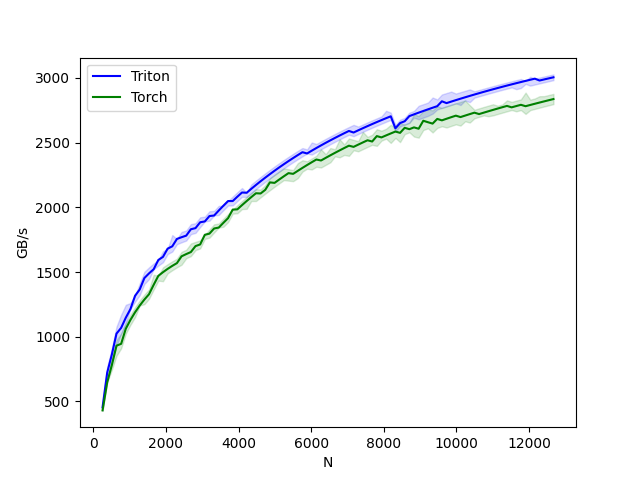

Values plotted in this chart, from the file beside it:
N, Triton, Torch
256, 455.1, 431.2
384, 722.8, 646.7
512, 862.3, 780.2
640, 1024, 930.9
768, 1069, 945.2
896, 1147, 1062
1024, 1214, 1130
1152, 1317, 1189
1280, 1365, 1241
1408, 1453, 1287
1536, 1489, 1328
1664, 1521, 1401
1792, 1593, 1470
1920, 1617, 1499
2048, 1680, 1524
2176, 1698, 1547
2304, 1755, 1569
2432, 1769, 1621
2560, 1781, 1638
2688, 1830, 1654
2816, 1839, 1700
2944, 1884, 1713
3072, 1890, 1787
3200, 1932, 1796
3328, 1936, 1836
3456, 1975, 1843
3584, 2012, 1880
3712, 2048, 1916
3840, 2048, 1982
3968, 2082, 1984
4096, 2114, 2016
4224, 2112, 2048
4352, 2143, 2079
4480, 2172, 2108
4608, 2201, 2107
4736, 2229, 2135
4864, 2256, 2192
4992, 2282, 2188
5120, 2308, 2214
5248, 2332, 2239
5376, 2357, 2264
5504, 2380, 2258
5632, 2403, 2281
5760, 2425, 2304
5888, 2416, 2326
6016, 2437, 2348
6144, 2458, 2369
6272, 2478, 2361
6400, 2498, 2381
6528, 2517, 2401
6656, 2536, 2420
6784, 2554, 2439
6912, 2572, 2458
7040, 2589, 2476
7168, 2577, 2466
7296, 2594, 2484
7424, 2611, 2501
7552, 2627, 2517
7680, 2643, 2508
7808, 2658, 2550
... 38 more rows
